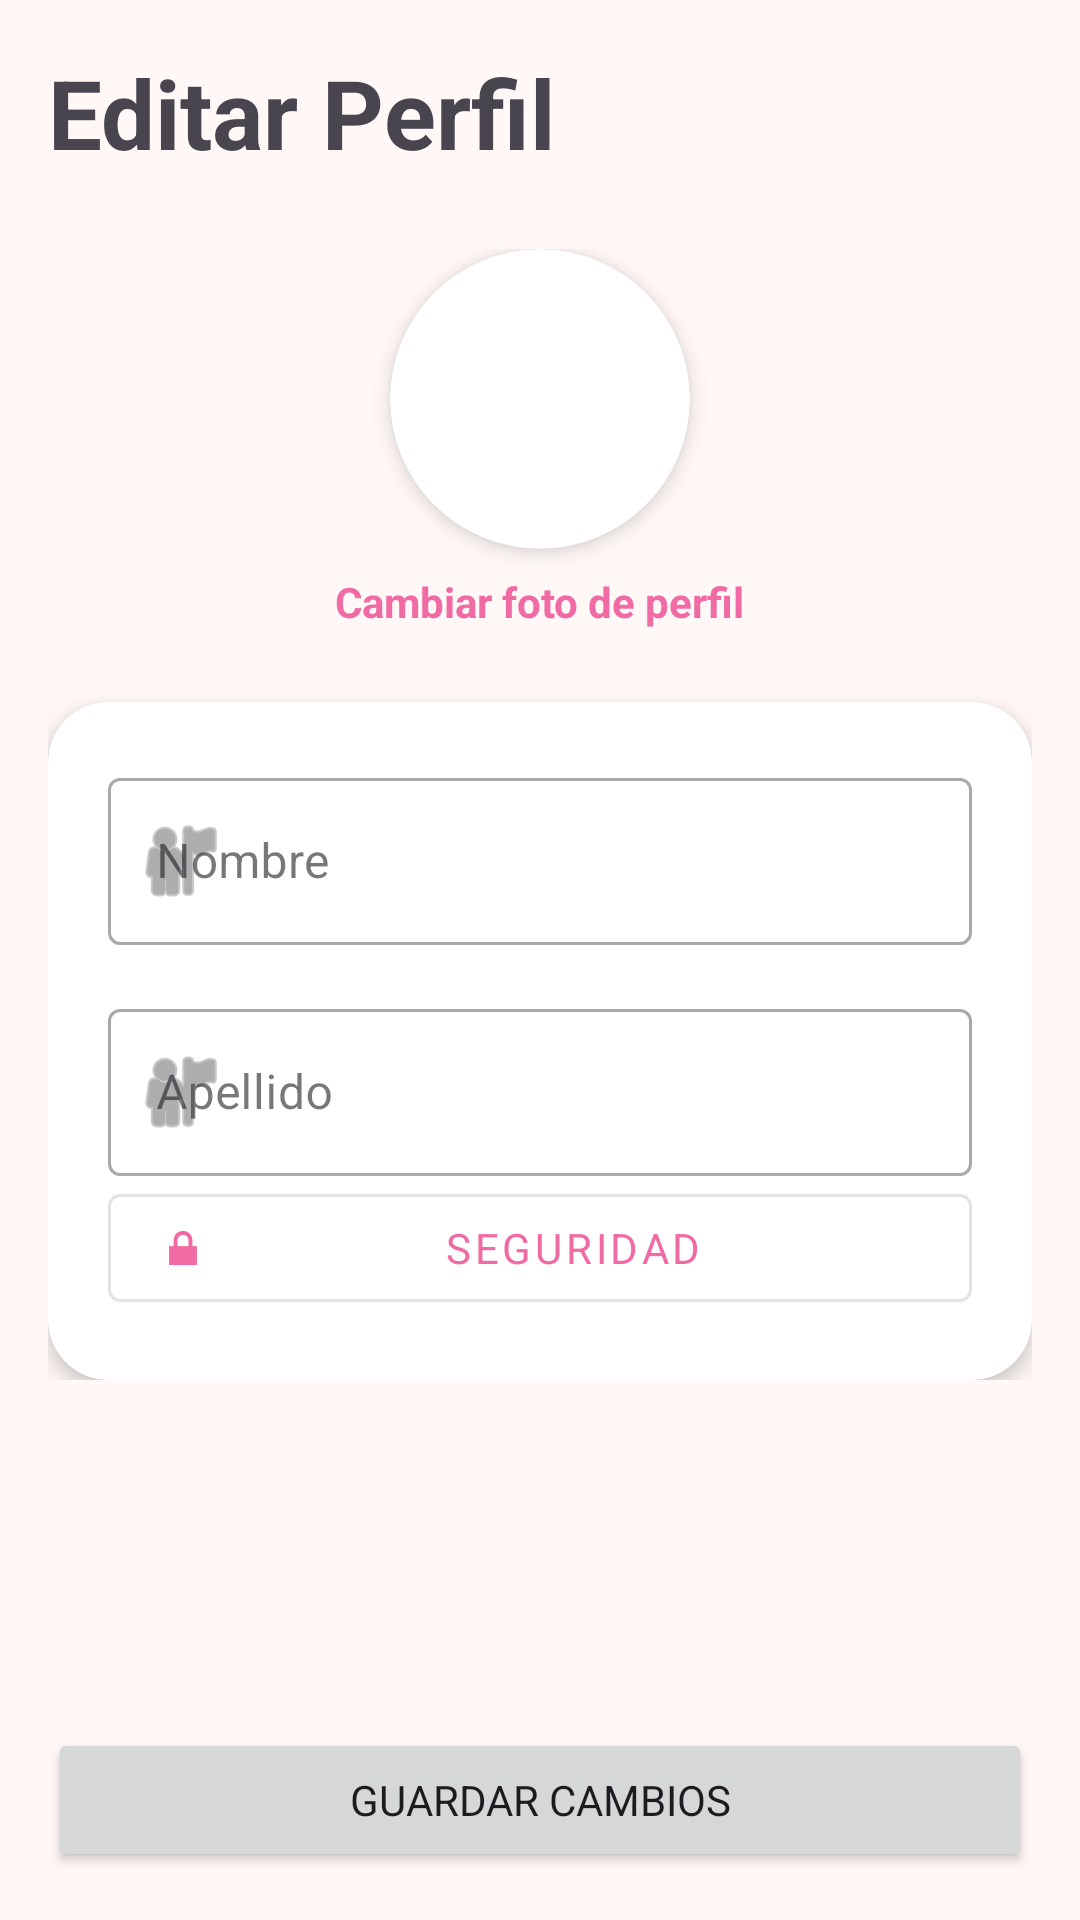

This screen was rendered from an Android layout file. Write that file and the resources it references.
<!-- AndroidManifest.xml: application theme Theme.Recetario -->
<!-- res/layout/editar_perfil.xml -->
<?xml version="1.0" encoding="utf-8"?>
<androidx.constraintlayout.widget.ConstraintLayout
    xmlns:android="http://schemas.android.com/apk/res/android"
    xmlns:app="http://schemas.android.com/apk/res-auto"
    xmlns:tools="http://tools.android.com/tools"
    android:layout_width="match_parent"
    android:layout_height="match_parent"
    tools:context=".EditarPerfilActivity">

    <androidx.core.widget.NestedScrollView
        android:layout_width="match_parent"
        android:layout_height="0dp"
        app:layout_constraintTop_toTopOf="parent"
        app:layout_constraintBottom_toTopOf="@id/btnGuardarCambios"
        app:layout_constraintStart_toStartOf="parent"
        app:layout_constraintEnd_toEndOf="parent">

        <LinearLayout
            android:layout_width="match_parent"
            android:layout_height="wrap_content"
            android:orientation="vertical"
            android:padding="16dp">

            <TextView
                android:id="@+id/txtTituloEditarPerfil"
                android:layout_width="wrap_content"
                android:layout_height="wrap_content"
                android:text="Editar Perfil"
                android:textSize="32sp"
                android:textStyle="bold" />

            <androidx.constraintlayout.widget.ConstraintLayout
                android:layout_width="match_parent"
                android:layout_height="wrap_content"
                android:layout_marginTop="24dp">

                <androidx.cardview.widget.CardView
                    android:id="@+id/cardFotoEditar"
                    android:layout_width="100dp"
                    android:layout_height="100dp"
                    app:cardCornerRadius="50dp"
                    app:cardElevation="4dp"
                    app:layout_constraintEnd_toEndOf="parent"
                    app:layout_constraintStart_toStartOf="parent"
                    app:layout_constraintTop_toTopOf="parent">

                    <ImageView
                        android:id="@+id/imgFotoEditarPerfil"
                        android:layout_width="match_parent"
                        android:layout_height="match_parent"
                        android:scaleType="centerCrop"
                        android:src="@android:drawable/sym_def_app_icon"
                        tools:srcCompat="@tools:sample/avatars" />
                </androidx.cardview.widget.CardView>


                <TextView
                    android:id="@+id/txtCambiarFoto"
                    android:layout_width="wrap_content"
                    android:layout_height="wrap_content"
                    android:layout_marginTop="8dp"
                    android:text="Cambiar foto de perfil"
                    android:textColor="?attr/colorPrimary"
                    android:textStyle="bold"
                    android:textSize="14sp"
                    app:layout_constraintEnd_toEndOf="parent"
                    app:layout_constraintStart_toStartOf="parent"
                    app:layout_constraintTop_toBottomOf="@id/cardFotoEditar" />

            </androidx.constraintlayout.widget.ConstraintLayout>

            
            <androidx.cardview.widget.CardView
                android:layout_width="match_parent"
                android:layout_height="wrap_content"
                android:layout_marginTop="24dp"
                app:cardCornerRadius="20dp"
                app:cardElevation="4dp">

                <LinearLayout
                    android:layout_width="match_parent"
                    android:layout_height="wrap_content"
                    android:orientation="vertical"
                    android:padding="20dp">


                    <com.google.android.material.textfield.TextInputLayout
                        android:id="@+id/layoutEditarNombre"
                        android:layout_width="match_parent"
                        android:layout_height="wrap_content"
                        android:hint="Nombre"
                        android:layout_marginBottom="16dp"
                        app:startIconDrawable="@android:drawable/ic_menu_myplaces"
                        style="@style/Widget.MaterialComponents.TextInputLayout.OutlinedBox">

                        <com.google.android.material.textfield.TextInputEditText
                            android:id="@+id/etEditarNombre"
                            android:layout_width="match_parent"
                            android:layout_height="wrap_content"
                            android:inputType="textPersonName" />
                    </com.google.android.material.textfield.TextInputLayout>

                    <com.google.android.material.textfield.TextInputLayout
                        android:id="@+id/layoutEditarApellido"
                        android:layout_width="match_parent"
                        android:layout_height="wrap_content"
                        android:hint="Apellido"
                        app:startIconDrawable="@android:drawable/ic_menu_myplaces"
                        style="@style/Widget.MaterialComponents.TextInputLayout.OutlinedBox">

                        <com.google.android.material.textfield.TextInputEditText
                            android:id="@+id/etEditarApellido"
                            android:layout_width="match_parent"
                            android:layout_height="wrap_content"
                            android:inputType="textPersonName" />
                    </com.google.android.material.textfield.TextInputLayout>

                    <com.google.android.material.button.MaterialButton
                        android:id="@+id/btnIrCambiarContrasena"
                        android:layout_width="match_parent"
                        android:layout_height="wrap_content"
                        android:text="Seguridad"
                        app:icon="@android:drawable/ic_lock_lock"
                        style="@style/Widget.MaterialComponents.Button.OutlinedButton"/>
                </LinearLayout>


            </androidx.cardview.widget.CardView>

        </LinearLayout>
    </androidx.core.widget.NestedScrollView>

    <Button
        android:id="@+id/btnGuardarCambios"
        android:layout_width="match_parent"
        android:layout_height="wrap_content"
        android:text="Guardar Cambios"
        android:layout_margin="16dp"
        app:layout_constraintBottom_toBottomOf="parent"
        app:layout_constraintStart_toStartOf="parent"
        app:layout_constraintEnd_toEndOf="parent" />

</androidx.constraintlayout.widget.ConstraintLayout>
<!-- resources referenced by this layout -->
<resources>
  <style name="Theme.Recetario" parent="Base.Theme.Recetario" />
  <style name="Base.Theme.Recetario" parent="Theme.Material3.DayNight.NoActionBar">
          <item name="colorPrimary">@color/recipe_primary</item>
          <item name="colorOnPrimary">@color/white</item>
          <item name="colorSecondary">@color/recipe_secondary</item>
          <item name="colorOnSecondary">@color/white</item>
          <item name="android:windowBackground">@color/recipe_background</item>
          <item name="android:windowLightStatusBar">true</item>
          <item name="android:navigationBarColor">@color/recipe_surface</item>
          <item name="android:windowLightNavigationBar">true</item>
          <item name="android:enforceNavigationBarContrast" tools:targetApi="q">false</item>
          <item name="android:navigationBarDividerColor">@color/recipe_surface</item>
          <item name="android:statusBarColor">@color/recipe_background</item>
          <item name="android:fontFamily">sans-serif</item>
      </style>
  <color name="recipe_primary">#F06AA3</color>
  <color name="white">#FFFFFFFF</color>
  <color name="recipe_secondary">#F4A54D</color>
  <color name="recipe_background">#FFF8F6</color>
  <color name="recipe_surface">#FFFFFFFF</color>
</resources>
